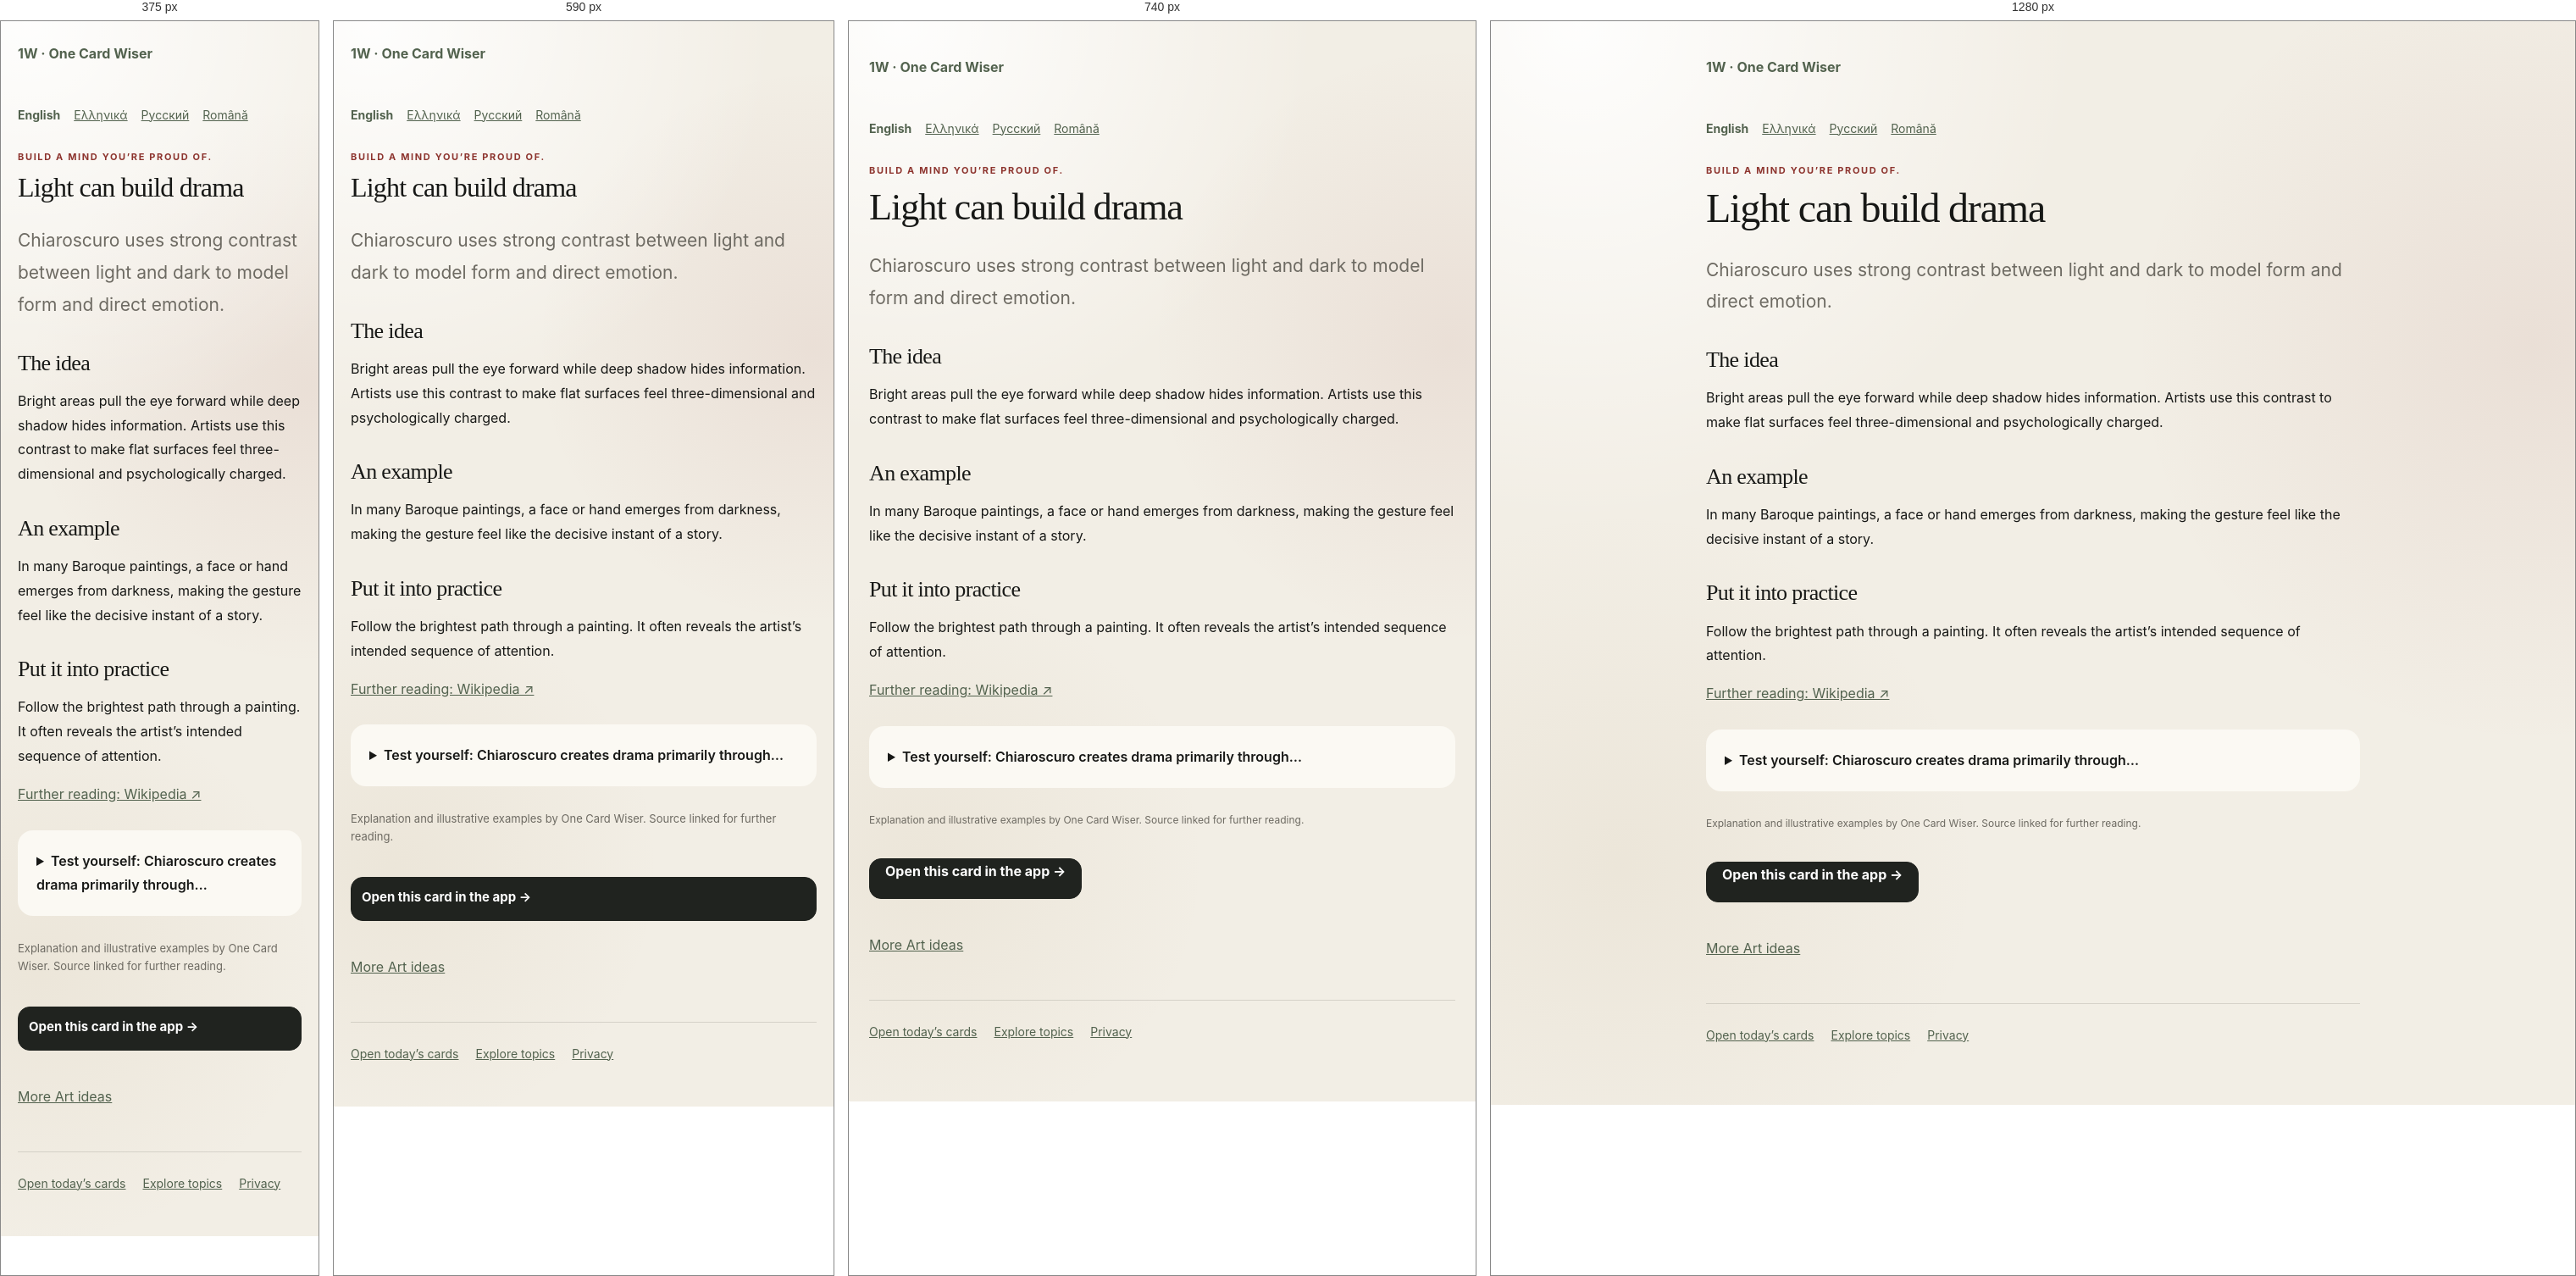
Rendered at 375 px, 590 px, 740 px and 1280 px, left to right.

<!-- file: index.html -->
<!doctype html><html lang="en"><head><meta charset="utf-8"><meta name="viewport" content="width=device-width,initial-scale=1"><title>Light can build drama | One Card Wiser</title><meta name="description" content="Chiaroscuro uses strong contrast between light and dark to model form and direct emotion."><link rel="canonical" href="https://onecardwiser.com/cards/art-chiaroscuro/"><link rel="icon" href="../../logo-mark.svg"><link rel="stylesheet" href="../../styles.css"><meta property="og:type" content="article"><meta property="og:title" content="Light can build drama"><meta property="og:description" content="Chiaroscuro uses strong contrast between light and dark to model form and direct emotion."><meta property="og:url" content="https://onecardwiser.com/cards/art-chiaroscuro/"><meta property="og:image" content="https://onecardwiser.com/social-preview.png"><meta name="twitter:card" content="summary_large_image"><link rel="alternate" hreflang="en" href="https://onecardwiser.com/cards/art-chiaroscuro/"><link rel="alternate" hreflang="el" href="https://onecardwiser.com/el/cards/art-chiaroscuro/"><link rel="alternate" hreflang="ru" href="https://onecardwiser.com/ru/cards/art-chiaroscuro/"><link rel="alternate" hreflang="ro" href="https://onecardwiser.com/ro/cards/art-chiaroscuro/"></head><body><main class="public-page"><a class="public-brand" href="../../">1W · One Card Wiser</a><nav class="public-languages" aria-label="Language"><a lang="en" href="/cards/art-chiaroscuro/" aria-current="page">English</a><a lang="el" href="/el/cards/art-chiaroscuro/">Ελληνικά</a><a lang="ru" href="/ru/cards/art-chiaroscuro/">Русский</a><a lang="ro" href="/ro/cards/art-chiaroscuro/">Română</a></nav><p class="eyebrow">Build a mind you’re proud of.</p><h1>Light can build drama</h1><p class="public-lead">Chiaroscuro uses strong contrast between light and dark to model form and direct emotion.</p><h2>The idea</h2><p>Bright areas pull the eye forward while deep shadow hides information. Artists use this contrast to make flat surfaces feel three-dimensional and psychologically charged.</p><h2>An example</h2><p>In many Baroque paintings, a face or hand emerges from darkness, making the gesture feel like the decisive instant of a story.</p><h2>Put it into practice</h2><p>Follow the brightest path through a painting. It often reveals the artist’s intended sequence of attention.</p><p><a href="https://en.wikipedia.org/wiki/Chiaroscuro" target="_blank" rel="noopener noreferrer">Further reading: Wikipedia ↗</a></p><details><summary>Test yourself: Chiaroscuro creates drama primarily through…</summary><p>Strong light–dark contrast</p><p>Correct. Contrast models form and directs the eye toward key moments.</p></details><p class="source-attribution">Explanation and illustrative examples by One Card Wiser. Source linked for further reading.</p><a class="primary-button public-cta" href="../../?card=art-chiaroscuro">Open this card in the app →</a><p><a href="../../topics/art/">More Art ideas</a></p><footer><a href="../../">Open today’s cards</a><a href="../../topics/">Explore topics</a><a href="../../privacy/">Privacy</a></footer></main></body></html>

/* @media block from styles.css */
@media (max-width: 640px) {
  .app-shell { padding-inline: 16px; }
  .topbar { padding-top: 16px; }
  .intro-row, .section-heading { align-items: flex-start; margin-top: 22px; }
  .streak-pill, .count-label { margin-top: 3px; }
  .daily-progress { grid-template-columns: 1fr; gap: 12px; padding: 14px 15px; }
  .daily-progress div:first-child { display: grid; grid-template-columns: auto 1fr; gap: 1px 12px; }
  .daily-progress #daily-progress-message { max-width: none; }
  .daily-deck { grid-template-columns: 1fr; }
  .daily-topic-card { min-height: 255px; padding: 21px; }
  .daily-symbol { margin-bottom: 20px; }
  .daily-topic-card > strong { font-size: 25px; }
  .card-inner { padding: 28px 22px 24px; }
  .card-topline { margin-bottom: 22px; }
  .why-row { grid-template-columns: 1fr; gap: 17px; }
  .card-actions { flex-direction: column; }
  .primary-button, .secondary-button { width: 100%; }
  .library-grid { grid-template-columns: 1fr; }
  .mini-card { min-height: 188px; }
  .discovery-bar { align-items: stretch; flex-direction: column; }
  .discovery-bar .primary-button { width: 100%; }
  .sheet-dialog { position: fixed; inset: auto 12px 12px; width: auto; margin: 0; border-radius: 26px; }
  .sheet-handle { display: block; }
  .topic-options { grid-template-columns: 1fr; max-height: 52vh; overflow-y: auto; padding-right: 3px; }
  .nav-item { flex-direction: column; gap: 3px; padding: 8px 4px; }
}

/* @media block from styles.css */
@media (min-width: 641px) and (max-width: 840px) {
  .daily-deck { grid-template-columns: 1fr; }
  .daily-topic-card { min-height: 240px; }
}

/* @media block from styles.css */
@media(max-width:540px){.topbar .brand{flex-basis:calc(100% - 60px);order:0}.topbar #settings-button{order:1}.topbar .language-picker{order:2;flex-basis:100%}.intro-row{flex-wrap:wrap;gap:12px}.streak-pill{max-width:100%;white-space:normal}}

/* @media block from styles.css */
@media(max-width:640px){
  .app-shell { padding:0 16px calc(110px + env(safe-area-inset-bottom)); }
  .topbar { display:grid; grid-template-columns:minmax(0,1fr) auto; gap:10px; padding:14px 0; }
  .topbar .brand { order:0; min-width:0; gap:9px; }
  .brand-mark { flex:none; width:36px; height:36px; line-height:36px; }
  .brand strong { font-size:17px; }
  .brand small { font-size:11px; line-height:1.4; max-width:240px; }
  .topbar #settings-button { order:1; width:44px; height:44px; }
  .topbar .language-picker { order:2; grid-column:1/-1; justify-content:flex-end; font-size:14px; }
  .language-picker select { font-size:16px; min-height:44px; }
  .intro-row,.section-heading { gap:10px; margin:16px 0; flex-wrap:wrap; }
  h1 { font-size:32px; line-height:1.12; overflow-wrap:anywhere; }
  .streak-pill { font-size:12px; padding:6px 10px; }
  .weekly-progress { line-height:1.5; margin:0 0 14px; }
  .daily-deck { gap:12px; }
  .daily-topic-card { min-height:0; padding:18px; display:grid; grid-template-columns:minmax(0,1fr) auto; gap:8px 12px; border-radius:20px; }
  .daily-symbol { display:none; }
  .daily-card-number { position:static; grid-column:2; grid-row:1; align-self:center; }
  .daily-topic-card .topic-tag { grid-column:1; grid-row:1; justify-self:start; margin:0; font-size:10px; max-width:100%; }
  .daily-topic-card > strong { grid-column:1/-1; max-width:none; font-size:24px; line-height:1.2; }
  .daily-card-hook { grid-column:1/-1; margin:0; font-size:15px!important; line-height:1.5; }
  .daily-card-action { grid-column:1/-1; margin:4px 0 0; font-size:14px!important; }
  .daily-topic-card:hover { transform:none; }
  .daily-progress { gap:10px; }
  .daily-progress #daily-progress-message { font-size:14px; }
  .bottom-nav { width:100%; bottom:0; padding:8px 8px calc(8px + env(safe-area-inset-bottom)); border-radius:18px 18px 0 0; }
  .nav-item { min-height:52px; font-size:11px; line-height:1.2; }
  .nav-item svg { width:20px; height:20px; flex:none; }
  .card-dialog { position:fixed; inset:0; margin:0; width:100%; max-width:100%; height:100dvh; max-height:100dvh; border-radius:0; }
  .dialog-content { height:100%; max-height:100%; overflow-y:auto; overscroll-behavior:contain; -webkit-overflow-scrolling:touch; }
  .reader-toolbar { padding:calc(8px + env(safe-area-inset-top)) 16px 8px; }
  .card-inner { padding:22px 20px calc(28px + env(safe-area-inset-bottom)); }
  .card-title { font-size:32px; line-height:1.12; }
  .card-topline { flex-wrap:wrap; gap:8px; margin-bottom:18px; }
  .card-hook,.concept-box p,.why-row p { font-size:17px; line-height:1.65; }
  .concept-box { padding:16px; }
  .quiz-box { padding:16px; }
  .quiz-heading { flex-wrap:wrap; gap:5px; }
  .quiz-option { min-height:52px; padding:14px; font-size:16px; line-height:1.5; }
  .quiz-question { font-size:21px; line-height:1.45; }
  .quiz-feedback p { font-size:15px; line-height:1.6; }
  .quiz-feedback button { min-height:44px; font-size:15px; }
  .card-actions { display:grid; grid-template-columns:1fr 1fr; gap:10px; }
  .card-actions .primary-button { grid-column:1/-1; }
  .primary-button,.secondary-button { min-height:52px; padding:12px; line-height:1.4; font-size:15px; }
  .filter-button { min-height:44px; font-size:15px; }
  .mini-card { min-height:0; padding:18px; }
  .mini-card h3 { font-size:25px; line-height:1.25; margin:14px 0 8px; }
  .mini-card p { font-size:16px; line-height:1.55; }
  .mini-meta { flex-wrap:wrap; gap:8px; font-size:13px; }
  .site-tools { gap:8px 16px; }
  .site-tools a,.text-button { display:inline-flex; align-items:center; min-height:44px; line-height:1.4; }
  .sheet-dialog { inset:0; width:100%; height:100dvh; max-height:100dvh; margin:0; padding:calc(20px + env(safe-area-inset-top)) 20px calc(20px + env(safe-area-inset-bottom)); border-radius:0; overflow-y:auto; }
  .sheet-handle { display:none; }
  .topic-options { max-height:none; overflow:visible; }
  #topic-form > .primary-button { position:sticky; bottom:0; box-shadow:0 -10px 20px var(--card); }
  .topic-choice { padding:15px; min-height:70px; }
  .topic-symbol,.topic-check { flex:none; }
  .topic-copy { min-width:0; }
  .toast { bottom:calc(90px + env(safe-area-inset-bottom)); }
  .public-page { padding:24px 20px 50px; }
}

/* @media block from styles.css */
@media(max-width:640px){.sheet-dialog{max-width:100%}.source-link{min-height:44px;align-items:center;overflow-wrap:anywhere}.source-attribution{font-size:13px;line-height:1.6}}

/* @media block from styles.css */
@media(max-width:640px){.topbar{padding-top:calc(14px + env(safe-area-inset-top))}}

/* @media block from styles.css */
@media(max-width:640px){
  .topbar { grid-template-columns:minmax(0,1fr) auto auto; gap:8px; padding-bottom:8px; }
  .topbar .language-picker { order:1; grid-column:auto; }
  .topbar .language-picker > span { display:none; }
  .topbar .language-picker select { width:104px; max-width:104px; padding:8px 5px; font-size:16px; }
  .topbar #settings-button { order:2; }
  .topbar .brand { gap:7px; }
  .topbar .brand strong { font-size:15px; }
  .topbar .brand small { display:none; }
  .brand-mark { width:30px; height:30px; line-height:30px; }
  .intro-row { margin:12px 0 14px; }
  .intro-row h1 { font-size:29px; }
  .daily-progress { padding:12px 14px; gap:8px; border-radius:16px; box-shadow:none; }
  .daily-progress #daily-progress-label { font-size:24px; }
  .daily-progress #daily-progress-message { font:14px/1.4 Inter,ui-sans-serif,system-ui,sans-serif; }
  .daily-progress .progress-track { height:5px; }
  .welcome-panel,.session-complete { padding:20px; margin:10px 0 20px; border-radius:20px; }
  .welcome-panel h2,.session-complete h2 { font-size:30px; }
  .welcome-actions { display:grid; grid-template-columns:1fr; }
  .daily-topic-card > strong { font-size:23px; }
  .week-summary { margin:14px 0 8px; }
  .feedback-heading { position:sticky; top:0; z-index:3; background:var(--card); padding-bottom:10px; }
}

/* @media block from styles.css */
@media(max-width:640px){#progress-dialog .feedback-heading{position:sticky;top:0;background:var(--card)}}

/* @media block from styles.css */
@media(max-width:640px){.topbar{grid-template-columns:minmax(0,1fr) auto}.topbar .language-picker{grid-column:2;grid-row:1}.topbar #settings-button.choose-topics-button{grid-column:1/-1;grid-row:2;justify-self:stretch;width:100%;min-height:44px;padding:10px 12px}.topbar .brand strong{font-size:17px}}